2-way image classification set "palm" from GitHub (Pradeep-Kumar-18/Finalyr-project); label vocabulary: anemia, normal.

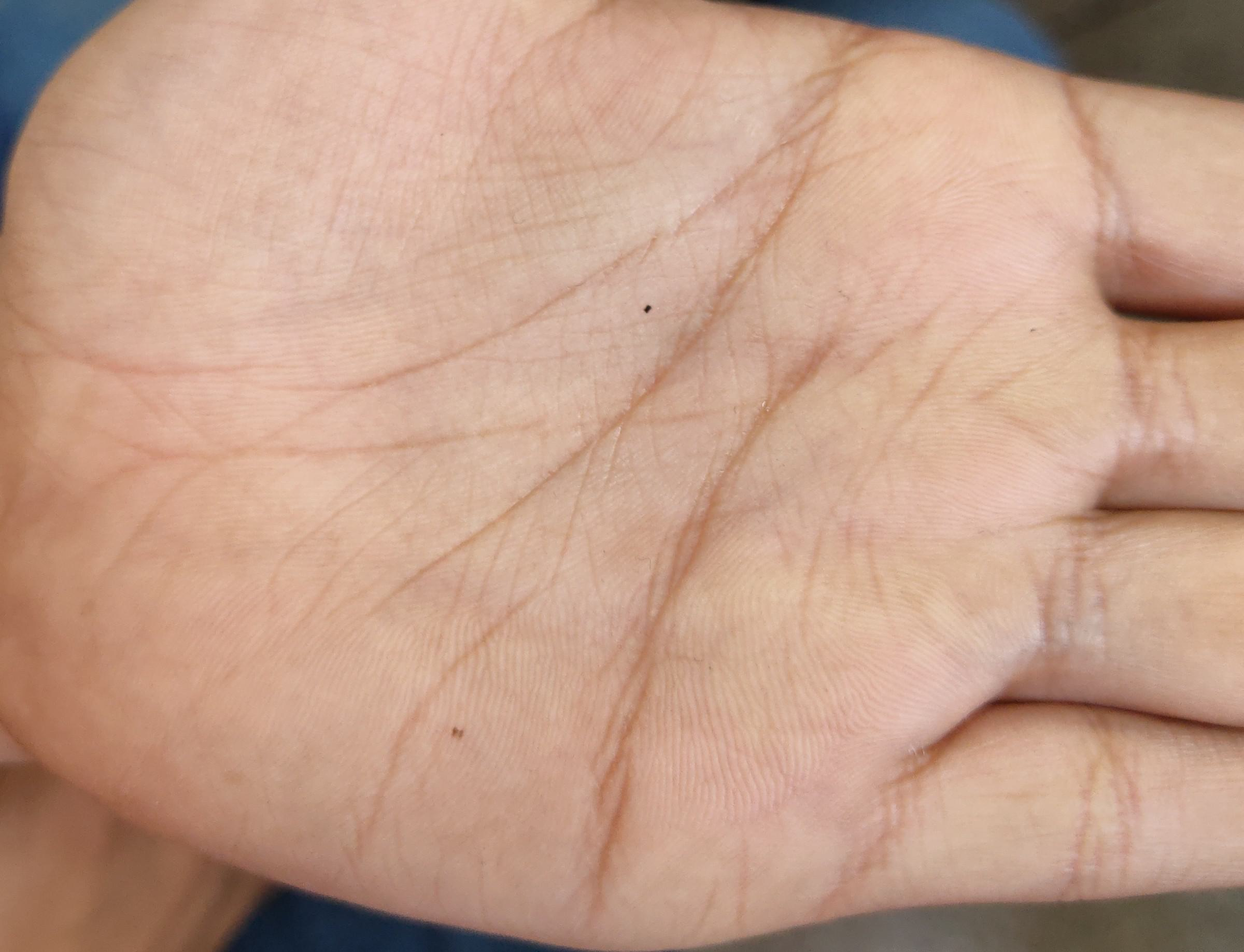
Label: anemia

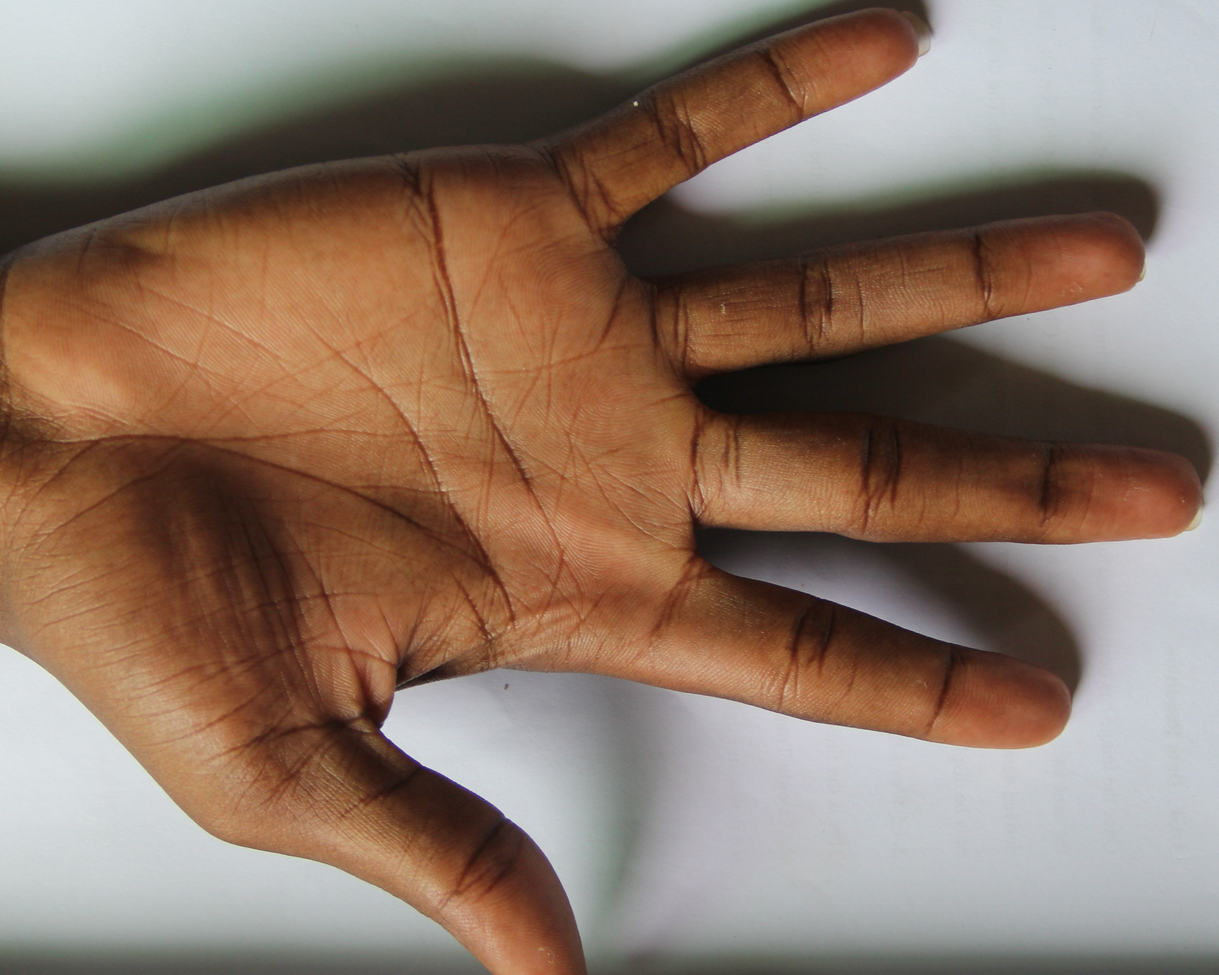
Label: normal

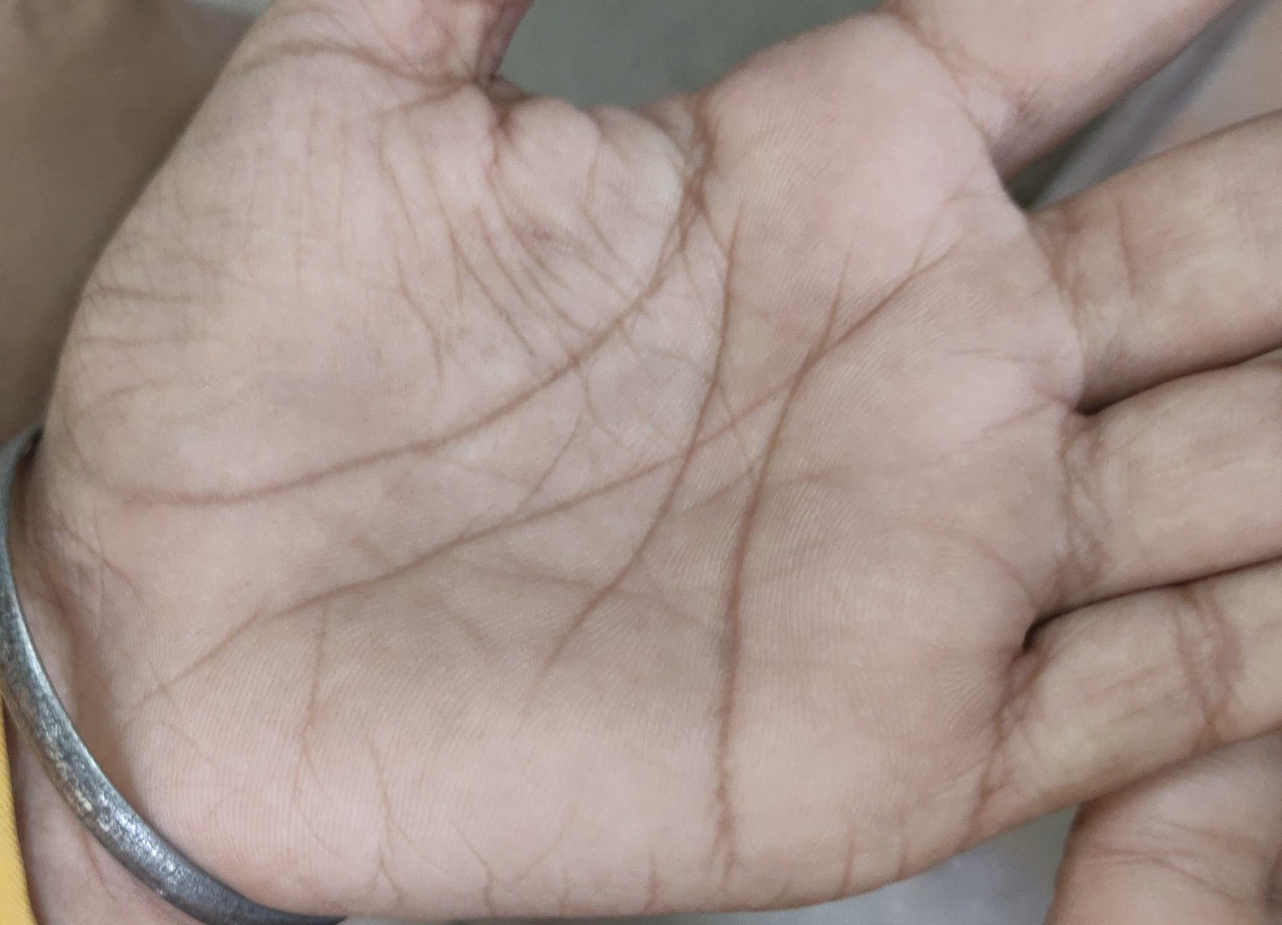
Label: anemia

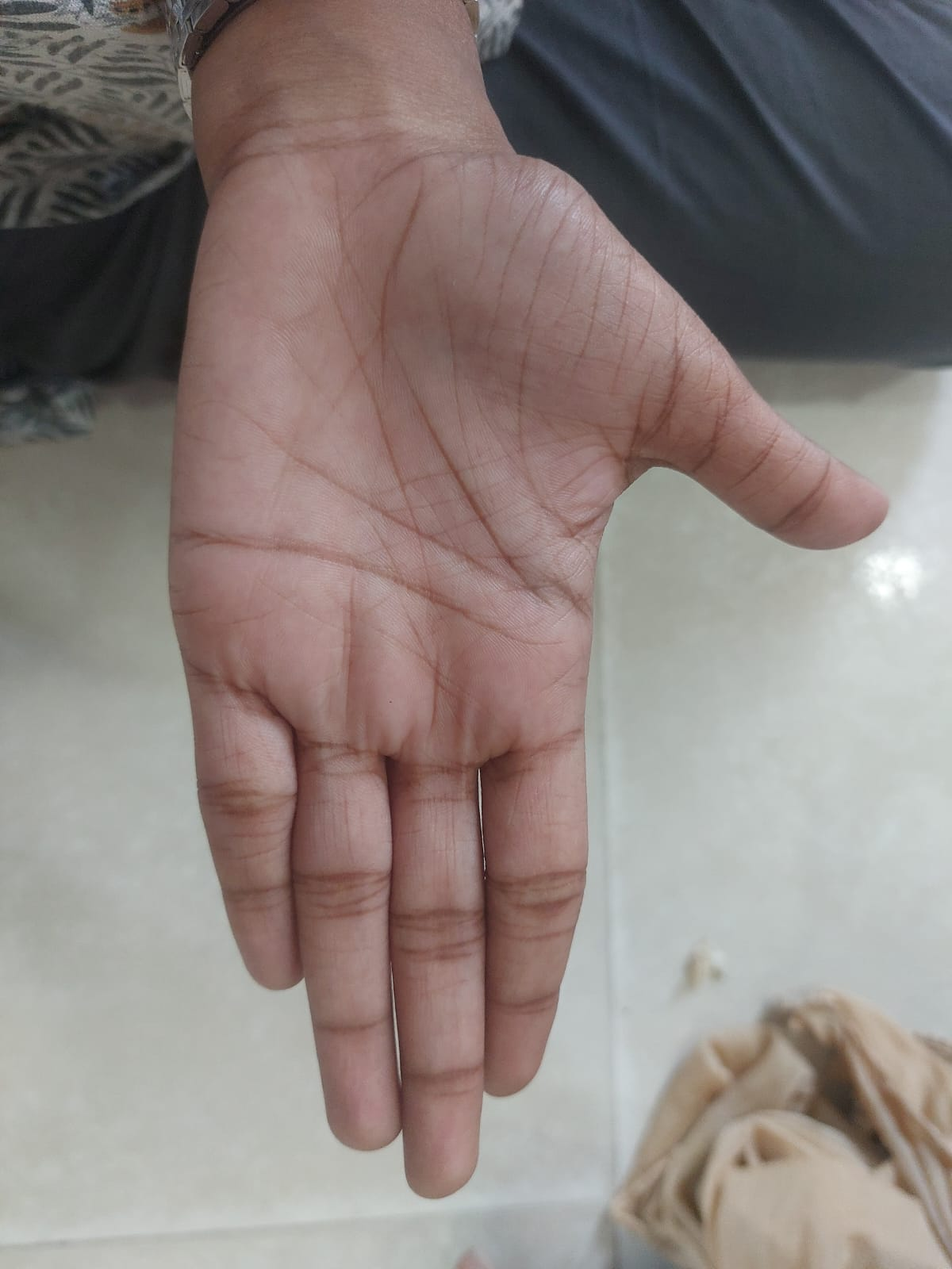
Label: normal

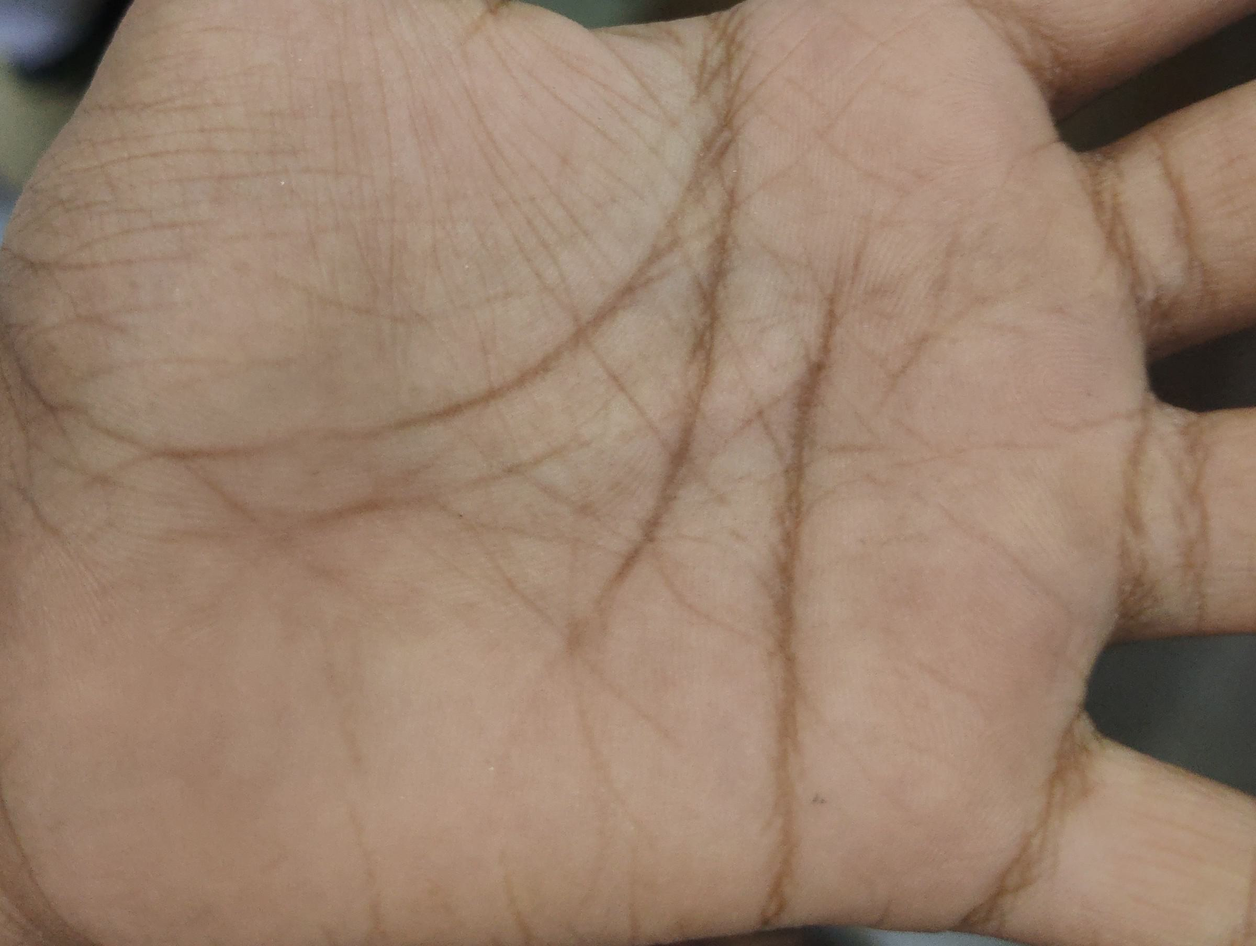
Label: anemia

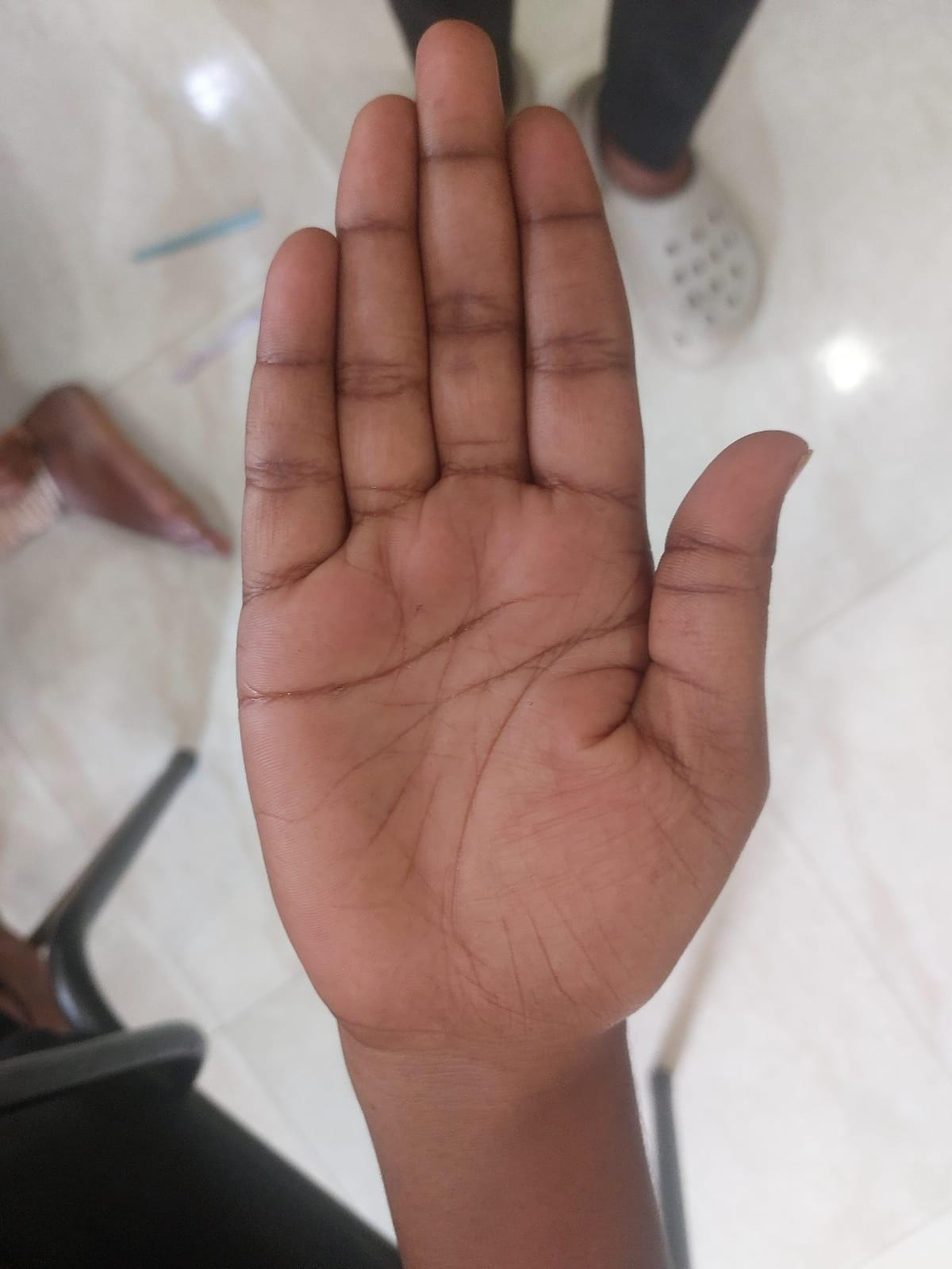
Label: normal
